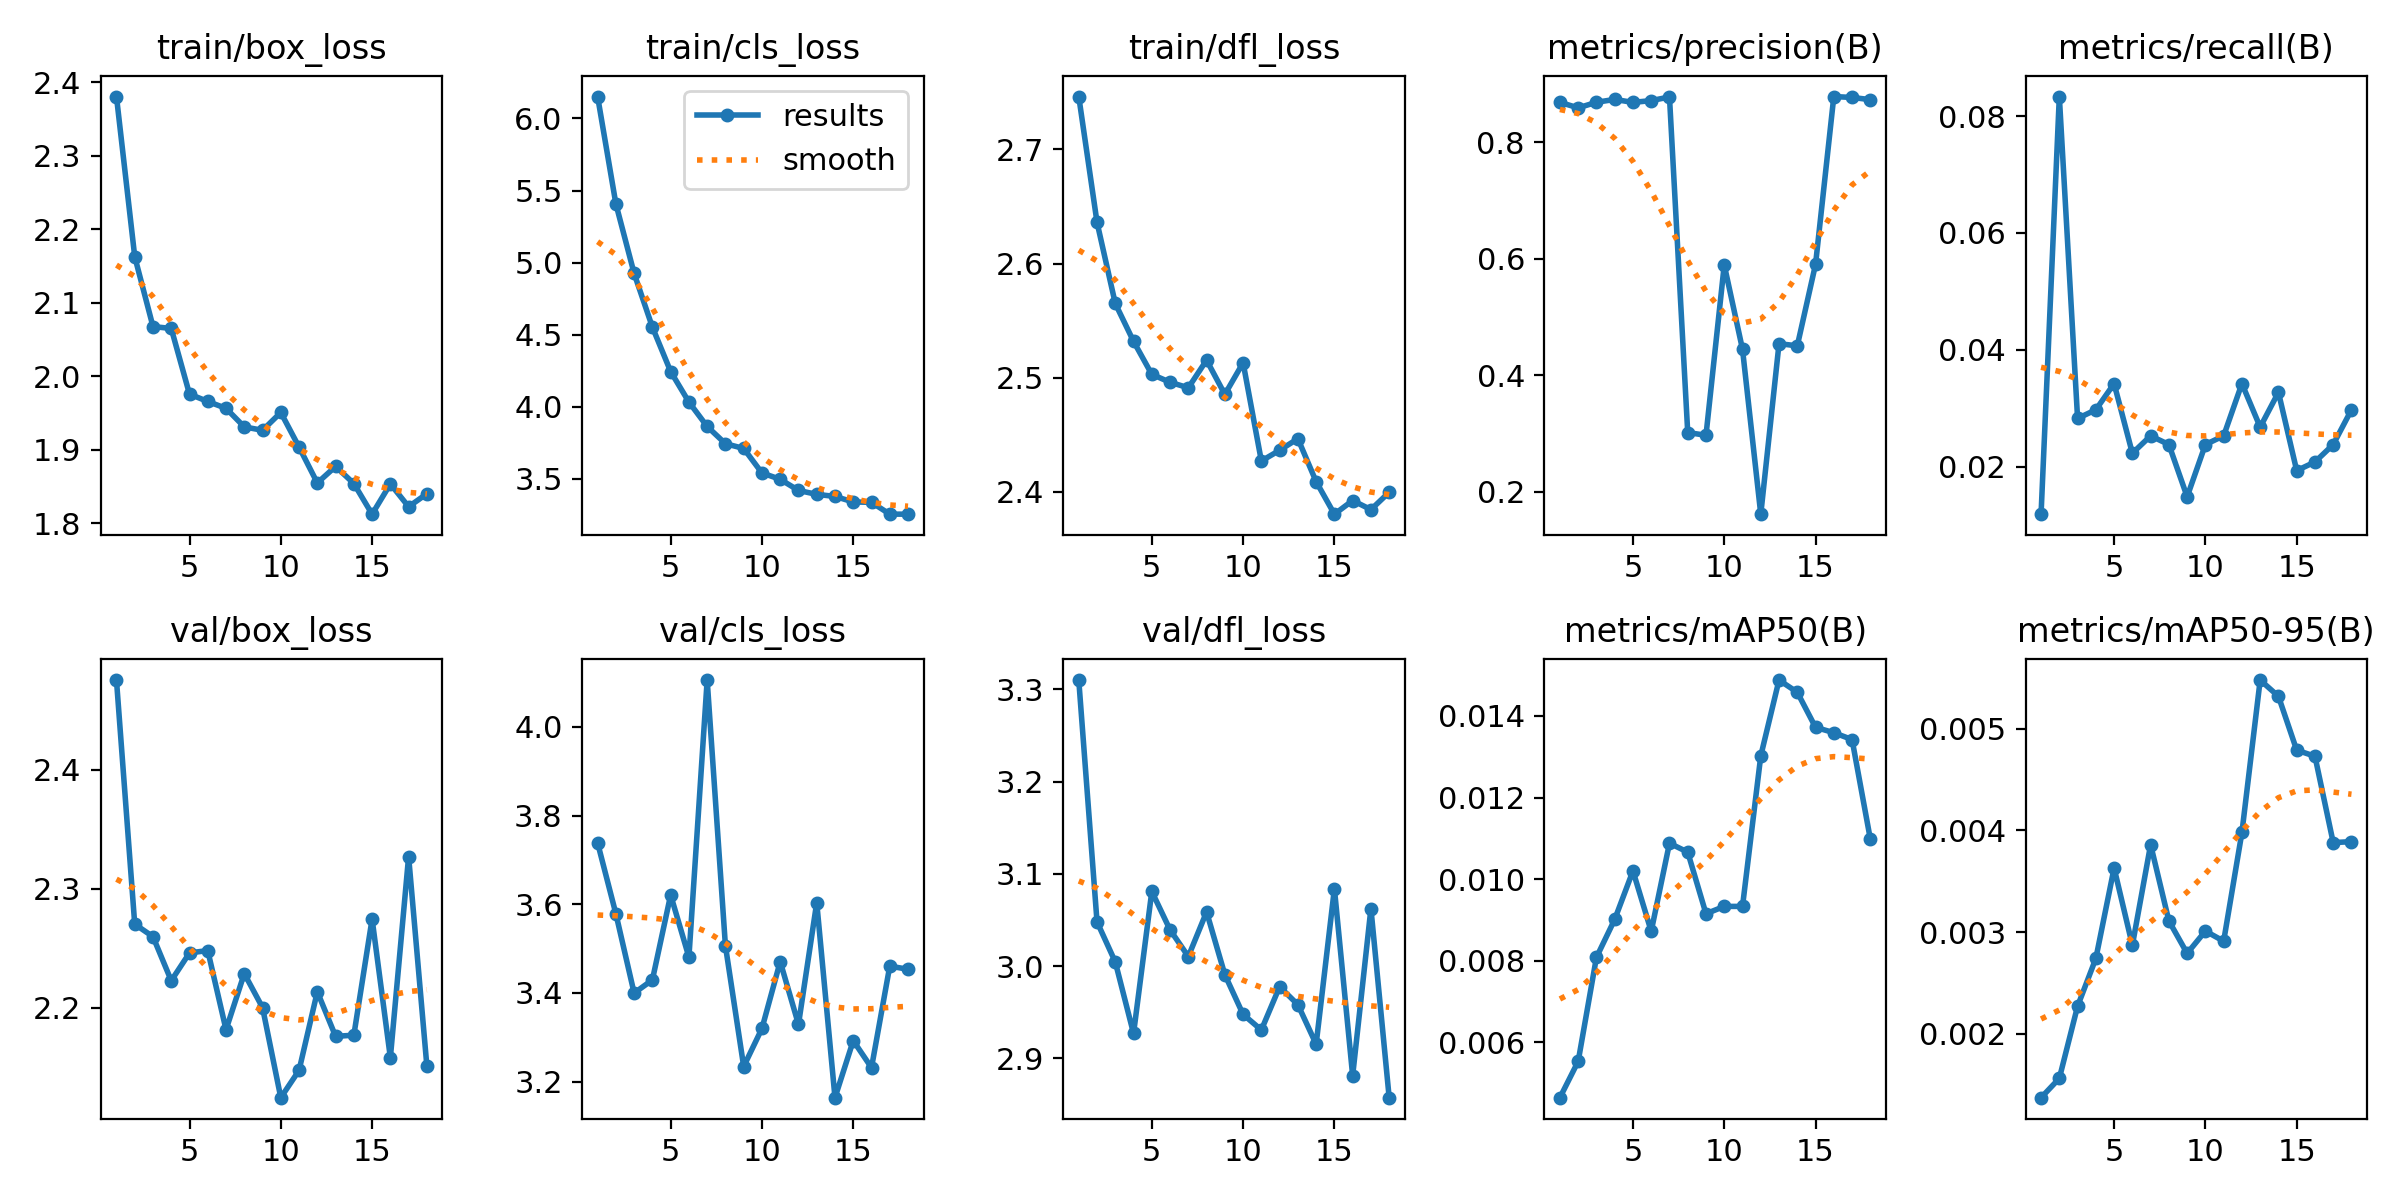

The file beside this chart, header and first rows:
epoch, time, train/box_loss, train/cls_loss, train/dfl_loss, metrics/precision(B), metrics/recall(B), metrics/mAP50(B), metrics/mAP50-95(B), val/box_loss, val/cls_loss, val/dfl_loss, lr/pg0, lr/pg1, lr/pg2
1, 47.5, 2.38, 6.152, 2.746, 0.8683, 0.0119, 0.00464, 0.00137, 2.476, 3.738, 3.31, 0.0003012, 0.0003012, 0.0003012
2, 91.51, 2.163, 5.408, 2.636, 0.8588, 0.08333, 0.00553, 0.00156, 2.27, 3.579, 3.048, 0.0005923, 0.0005923, 0.0005923
3, 135, 2.068, 4.925, 2.565, 0.8684, 0.02827, 0.00808, 0.00227, 2.26, 3.4, 3.004, 0.0008713, 0.0008713, 0.0008713
4, 181.6, 2.065, 4.553, 2.532, 0.8733, 0.02976, 0.00901, 0.00274, 2.223, 3.429, 2.927, 0.000855, 0.000855, 0.000855
5, 225.7, 1.976, 4.245, 2.503, 0.8681, 0.03423, 0.0102, 0.00363, 2.246, 3.621, 3.081, 0.000837, 0.000837, 0.000837
6, 269.3, 1.966, 4.033, 2.496, 0.8713, 0.02232, 0.00872, 0.00287, 2.248, 3.481, 3.039, 0.000819, 0.000819, 0.000819
7, 313.4, 1.956, 3.864, 2.491, 0.8775, 0.0253, 0.01088, 0.00386, 2.181, 4.106, 3.01, 0.000801, 0.000801, 0.000801
8, 356.7, 1.931, 3.744, 2.515, 0.3014, 0.02381, 0.01066, 0.00311, 2.229, 3.506, 3.059, 0.000783, 0.000783, 0.000783
9, 399.3, 1.927, 3.711, 2.485, 0.2967, 0.01488, 0.00915, 0.00279, 2.2, 3.234, 2.991, 0.000765, 0.000765, 0.000765
10, 442.1, 1.951, 3.542, 2.513, 0.5891, 0.02381, 0.00933, 0.00301, 2.124, 3.32, 2.947, 0.000747, 0.000747, 0.000747
11, 489, 1.904, 3.497, 2.427, 0.4443, 0.0253, 0.00933, 0.00291, 2.147, 3.471, 2.931, 0.000729, 0.000729, 0.000729
12, 534.8, 1.855, 3.42, 2.437, 0.1613, 0.03423, 0.01302, 0.00398, 2.213, 3.329, 2.978, 0.000711, 0.000711, 0.000711
13, 577.7, 1.877, 3.393, 2.447, 0.454, 0.02679, 0.01488, 0.00548, 2.176, 3.604, 2.958, 0.000693, 0.000693, 0.000693
14, 620.9, 1.854, 3.379, 2.409, 0.4502, 0.03274, 0.01458, 0.00532, 2.177, 3.164, 2.915, 0.000675, 0.000675, 0.000675
15, 663.8, 1.813, 3.34, 2.381, 0.5902, 0.01935, 0.01372, 0.00479, 2.274, 3.292, 3.084, 0.000657, 0.000657, 0.000657
16, 708, 1.854, 3.338, 2.393, 0.8782, 0.02083, 0.01359, 0.00473, 2.158, 3.231, 2.881, 0.000639, 0.000639, 0.000639
17, 752.5, 1.823, 3.256, 2.385, 0.8767, 0.02381, 0.01342, 0.00388, 2.327, 3.46, 3.062, 0.000621, 0.000621, 0.000621
18, 795.9, 1.84, 3.256, 2.4, 0.8729, 0.02976, 0.01098, 0.00389, 2.151, 3.453, 2.857, 0.000603, 0.000603, 0.000603
